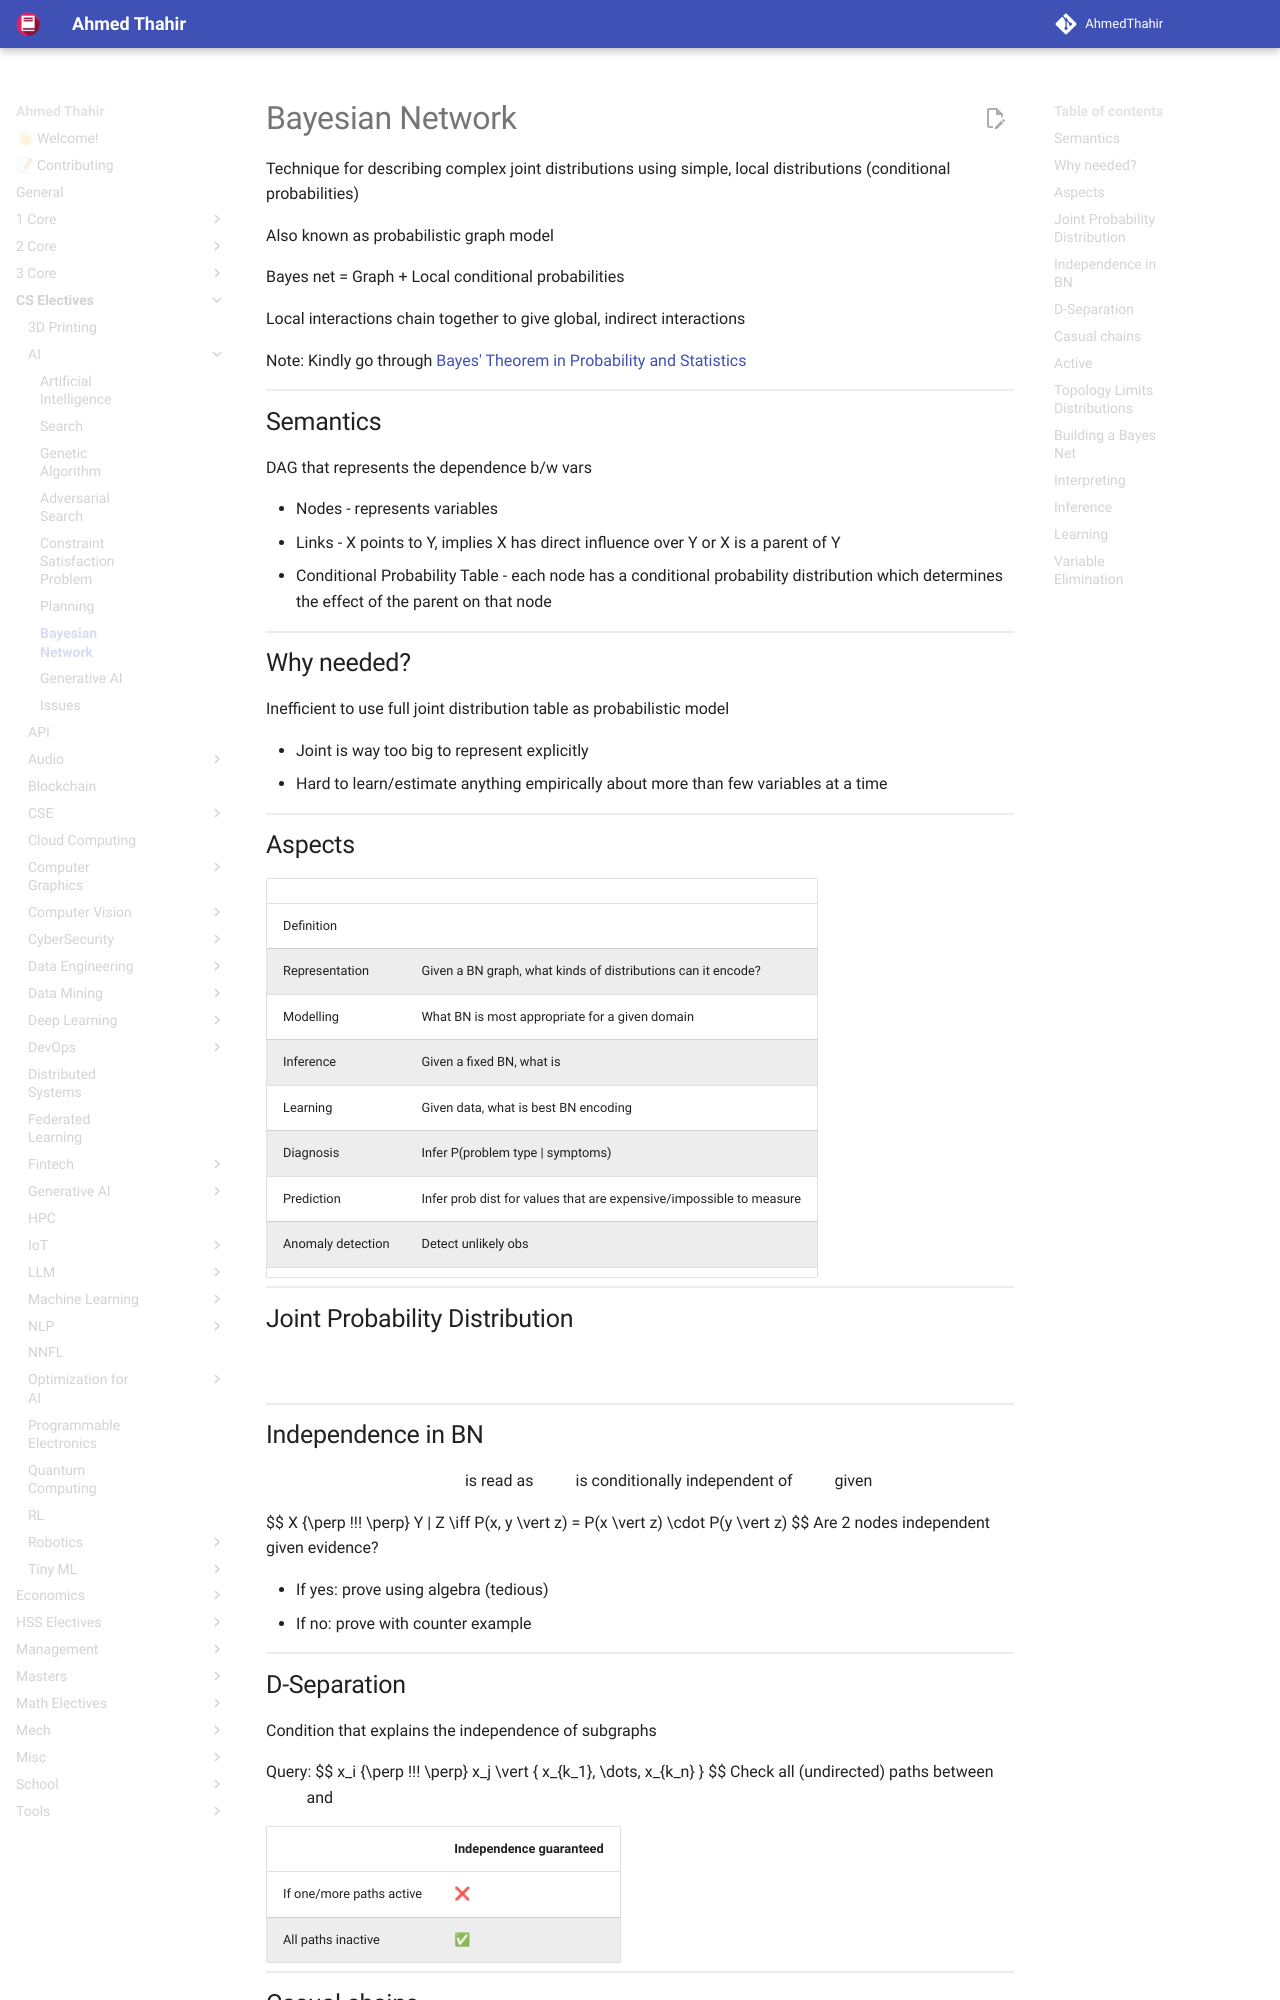

repository: AhmedThahir/AhmedThahir.github.io · page: CS_Electives/AI/07_Bayesian/index.html · generator: mkdocs

# Bayesian Network

Technique for describing complex joint distributions using simple, local distributions (conditional probabilities)

Also known as probabilistic graph model

Bayes net = Graph + Local conditional probabilities

Local interactions chain together to give global, indirect interactions

Note: Kindly go through [Bayes' Theorem in Probability and Statistics](./../../1_Core/Probability_%26_Statistics/02_Bayes_Theorem.md)

## Semantics

DAG that represents the dependence b/w vars

- Nodes - represents variables
- Links - X points to Y, implies X has direct influence over Y or X is a parent of Y
- Conditional Probability Table - each node has a conditional probability distribution which determines the effect of the parent on that node

## Why needed?

Inefficient to use full joint distribution table as probabilistic model

- Joint is way too big to represent explicitly
- Hard to learn/estimate anything empirically about more than few variables at a time
